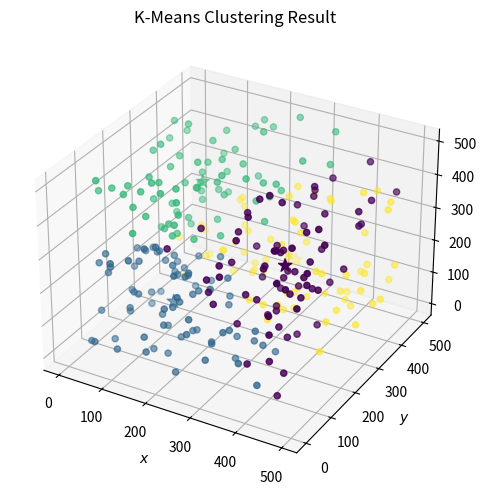

Recreate this plot in Python.
## K-Means Clustering Project
## we will implement this algorithm
## from scratch using mainly numpy

## this is an unsupervised learning
## where we find clusters of data
## without any pre-defined labels

## k is the number of clusters
## we're looking for, which is defined by us
## we create random centroids for our data
## and then calculated the distance between
## the centroids and the data points
## and based on the calculated distance
## the model will assign a cluster to the points
## and then the next step is to re-position
## the centroids based on the assigned clusters
## and then repeat the first step again
## and re-calculate the distance between
## points and the new centroids
## and we can abort this process
## by either defining a max iteration #
## or a certain target in terms of changes
## from one iteration to the next

## first the imports
import numpy as np
import matplotlib.pyplot as plt

## we will create a class for our k-mean cluster
class KMeansClustering:
    ## and the only param that we initially need
    ## is the number of clusters ie. k
    def __init__(self, k=3):
        self.k = k
        self.centroids = None
    ## we also need a static method
    ## to calculate the euclidean distance
    @staticmethod
    def euclidean_distance(data_point, centroids):
        return np.sqrt(np.sum((centroids - data_point)**2, axis=1))
    ## the next thing is to initiate
    ## the centroids, using the data
    def fit(self, X, max_iteration=100):
        ## we want to pick the initial 
        ## centroids based on the min and max
        ## values of each feature
        self.centroids = np.random.uniform(low = np.amin(X, axis=0), high=np.amax(X, axis=0), 
                                           size = (self.k, X.shape[1]))
        ## the next step is to calculate the distance
        ## between each data point and the centroids
        for _ in range(max_iteration):
            ## we need a list to keep track 
            ## of the assigned clusters 
            y = []
            for data_point in X:
                distance = KMeansClustering.euclidean_distance(data_point, self.centroids)
                ## and we will append the index
                ## of the closest centroid to the data poin
                y.append(np.argmin(distance))
            y = np.array(y)

            ## now we need to re-center our centroids
            ## using the calculated distances
            cluster_indices = []
            for i in range(self.k):
                ## we need the index
                ## of the points that belong
                ## to the current cluster
                cluster_indices.append(np.argwhere(y == i))
            ## and then we need to re-evaluate the centroids
            cluster_centroids = []
            for i, val in enumerate(cluster_indices):
                ## when we don't have any points
                ## belonging to that cluster
                ## we will just use the same center
                if len(val) == 0:
                    cluster_centroids.append(self.centroids[i])
                else:
                    ## otherwise, we want the average
                    ## of all the data points that were assigned
                    ## to that specific cluster
                    cluster_centroids.append(np.mean(X[val], axis=0)[0])
            ## and then creating the new centroids
            ## based on the new list
            ## and we can check to see if the change
            ## is less than a certain threshhold
            if np.max(self.centroids - np.array(cluster_centroids)) < 0.001:
                break
            else:
                self.centroids = np.array(cluster_centroids)
        ## and then finally, return the clusters/labels
        return y

## now let's test our class with some random data
x = np.random.randint(low=0, high=500, size = (300, 3))
kmmodel = KMeansClustering(k=4)
y = kmmodel.fit(x, max_iteration=50)
## the labels for each data point
print(y)
## and the calculated centroids
print(kmmodel.centroids)
## and then plot the result
fig = plt.figure(figsize=(10,5))
ax = fig.add_axes([.1,.1,.9,.9], projection='3d')
## and for the color of each cluster
## we will use the returned labels 
ax.scatter(x[:,0], x[:,1], x[:, 2], c=y)
## and showing the cluster centroids of the current model
ax.scatter(kmmodel.centroids[:,0], kmmodel.centroids[:,1], kmmodel.centroids[:,2], 
           c=range(kmmodel.centroids.shape[0]), marker='*', s=100)
ax.set_title('K-Means Clustering Result')
ax.set_xlabel(r'$x$')
ax.set_ylabel(r'$y$')
ax.set_zlabel(r'$z$')
plt.show()